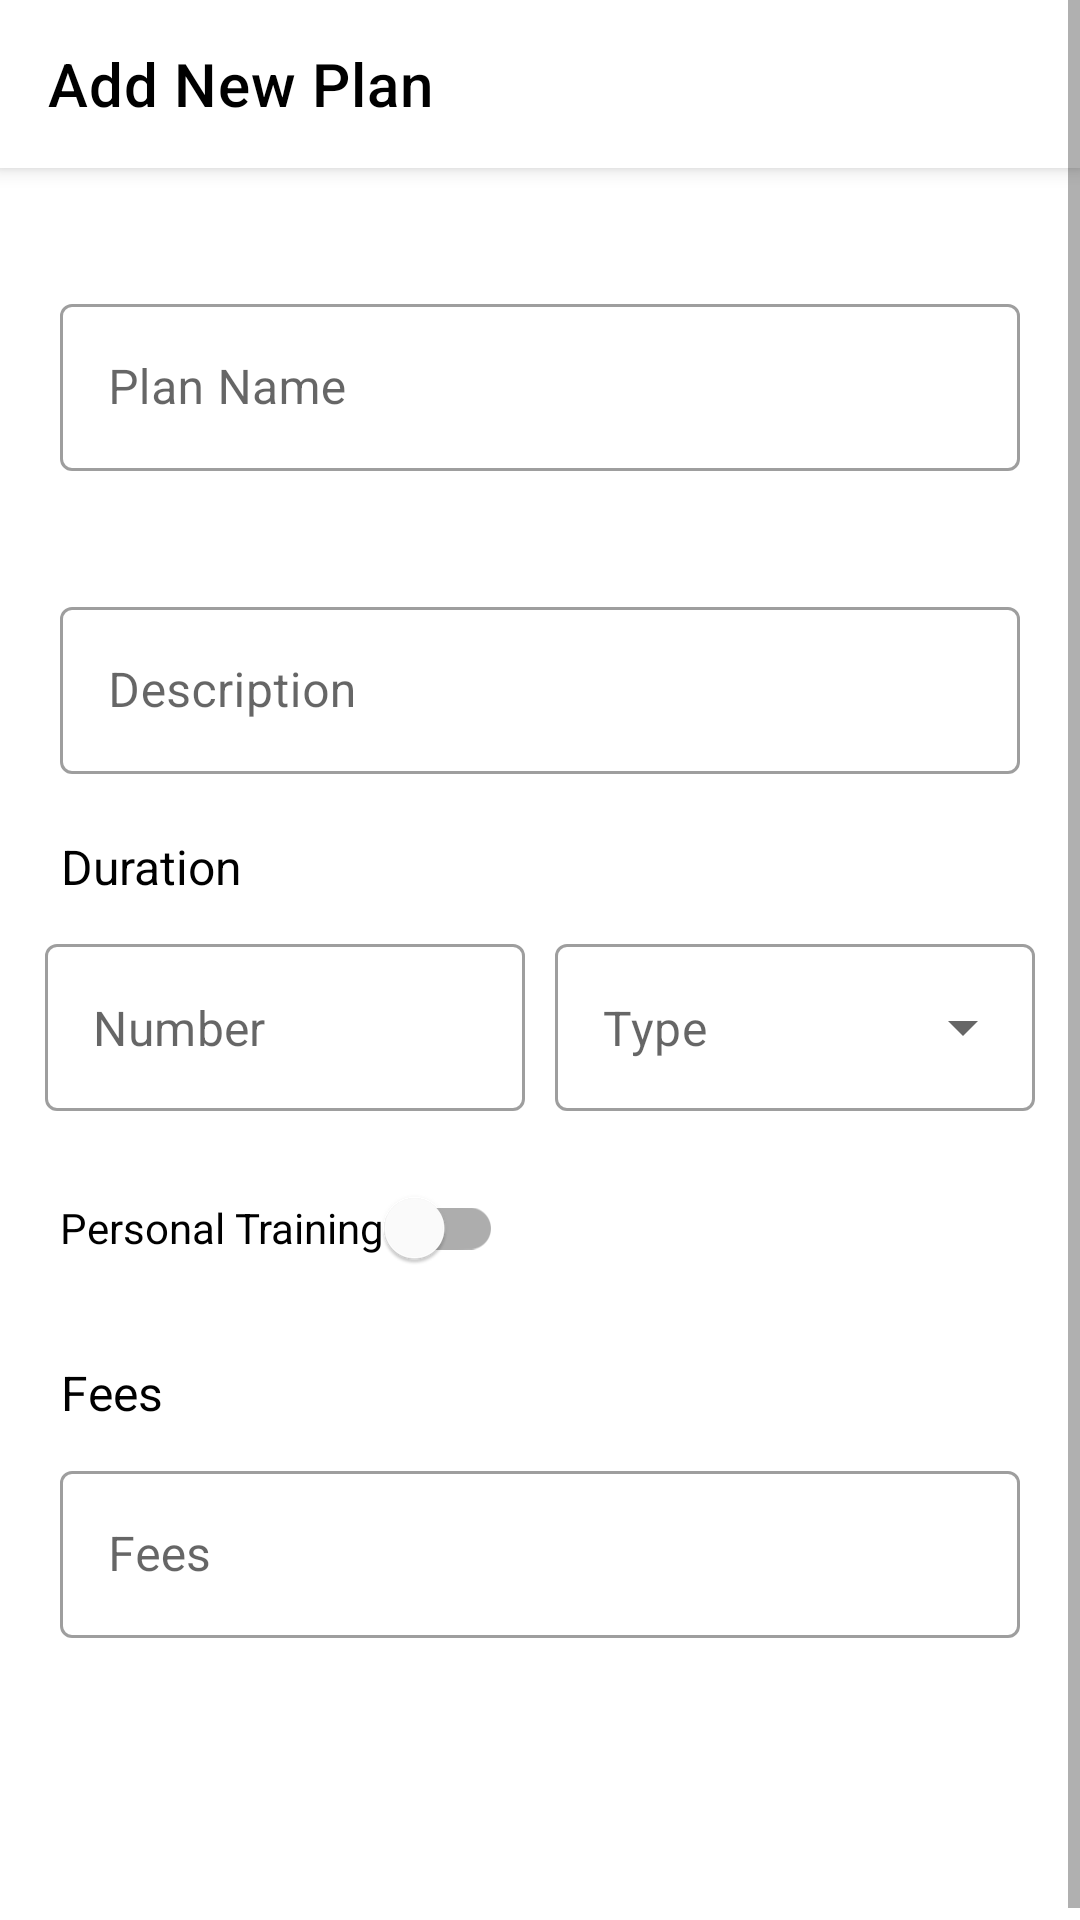

This screen was rendered from an Android layout file. Write that file and the resources it references.
<!-- AndroidManifest.xml: application theme Theme.OwnerApp -->
<!-- res/layout/activity_add_new_plan.xml -->
<?xml version="1.0" encoding="utf-8"?>
<ScrollView xmlns:android="http://schemas.android.com/apk/res/android"
    xmlns:app="http://schemas.android.com/apk/res-auto"
    xmlns:tools="http://schemas.android.com/tools"
    android:layout_width="match_parent"
    android:layout_height="match_parent"
    android:fitsSystemWindows="true"
    android:orientation="vertical"
    tools:context=".activities.AddNewPlan">

    <LinearLayout
        android:layout_width="match_parent"
        android:layout_height="wrap_content"
        android:orientation="vertical">

        <com.google.android.material.appbar.AppBarLayout
            android:id="@+id/appBarMain"
            android:layout_width="match_parent"
            android:layout_height="wrap_content"
            android:elevation="4dp"
            app:layout_constraintEnd_toEndOf="parent"
            app:layout_constraintStart_toStartOf="parent"
            app:layout_constraintTop_toTopOf="parent">

            <com.google.android.material.appbar.MaterialToolbar
                android:id="@+id/toolbar_main"
                android:layout_width="match_parent"
                android:layout_height="wrap_content"
                android:background="@color/white"
                app:title="Add New Plan"
                app:titleTextColor="@color/black">

            </com.google.android.material.appbar.MaterialToolbar>

        </com.google.android.material.appbar.AppBarLayout>

        <com.google.android.material.textfield.TextInputLayout
            style="@style/Widget.MaterialComponents.TextInputLayout.OutlinedBox"
            android:layout_width="match_parent"
            android:layout_height="wrap_content"
            android:layout_marginStart="20dp"
            android:layout_marginTop="40dp"
            android:layout_marginEnd="20dp"
            android:hint="Plan Name"
            android:textAllCaps="false"

            >

            <com.google.android.material.textfield.TextInputEditText
                android:id="@+id/planName_edit"
                android:layout_width="match_parent"
                android:layout_height="wrap_content"

                android:inputType="textEmailAddress" />
        </com.google.android.material.textfield.TextInputLayout>

        <com.google.android.material.textfield.TextInputLayout
            style="@style/Widget.MaterialComponents.TextInputLayout.OutlinedBox"
            android:layout_width="match_parent"
            android:layout_height="wrap_content"
            android:layout_marginStart="20dp"
            android:layout_marginTop="40dp"
            android:layout_marginEnd="20dp"

            android:hint="@string/description"
            android:textAllCaps="false">

            <com.google.android.material.textfield.TextInputEditText
                android:id="@+id/desc_plan_edit"
                android:layout_width="match_parent"
                android:layout_height="wrap_content"

                android:inputType="textMultiLine" />
        </com.google.android.material.textfield.TextInputLayout>


        <TextView
            android:layout_width="wrap_content"
            android:layout_height="wrap_content"
            android:layout_marginStart="20dp"
            android:layout_marginTop="20dp"

            android:text="@string/duration"
            android:textAlignment="center"
            android:textAllCaps="false"
            android:textColor="@color/black"
            android:textSize="16sp" />

        <LinearLayout
            android:layout_width="match_parent"
            android:layout_height="wrap_content"
            android:gravity="center"
            android:orientation="horizontal"
            android:padding="10dp"
            android:weightSum="2">

            <com.google.android.material.textfield.TextInputLayout
                style="@style/Widget.MaterialComponents.TextInputLayout.OutlinedBox"
                android:layout_width="0dp"
                android:layout_height="wrap_content"
                android:layout_margin="5dp"
                android:layout_weight="1"
                app:hintEnabled="false">

                <com.google.android.material.textfield.TextInputEditText
                    android:id="@+id/number_Days"
                    android:layout_width="match_parent"
                    android:layout_height="match_parent"

                    android:hint="@string/number"
                    android:inputType="number" />

            </com.google.android.material.textfield.TextInputLayout>


            <com.google.android.material.textfield.TextInputLayout
                android:id="@+id/menuType"
                style="@style/Widget.MaterialComponents.TextInputLayout.OutlinedBox.ExposedDropdownMenu"
                android:layout_width="0dp"
                android:layout_height="wrap_content"
                android:layout_margin="5dp"
                android:layout_weight="1"
                app:hintEnabled="false">

                <AutoCompleteTextView
                    android:id="@+id/type_time"
                    android:layout_width="match_parent"
                    android:layout_height="match_parent"
                    android:hint="@string/type" />

            </com.google.android.material.textfield.TextInputLayout>


        </LinearLayout>

        <RelativeLayout
            android:layout_width="match_parent"
            android:layout_height="wrap_content">


            <com.google.android.material.switchmaterial.SwitchMaterial
                android:layout_width="wrap_content"
                android:layout_height="wrap_content"
                android:id="@+id/switchPt"
                android:layout_centerVertical="true"
                android:layout_marginStart="20dp"
                android:checked="false"
                android:text="Personal Training" />

        </RelativeLayout>


        <TextView
            android:layout_width="wrap_content"
            android:layout_height="wrap_content"
            android:layout_marginStart="20dp"
            android:layout_marginTop="20dp"
            android:text="Fees"
            android:textAlignment="center"
            android:textAllCaps="false"
            android:textColor="@color/black"
            android:textSize="16sp" />

        <com.google.android.material.textfield.TextInputLayout
            android:id="@+id/feesPlanLay"
            style="@style/Widget.MaterialComponents.TextInputLayout.OutlinedBox"
            android:layout_width="match_parent"
            android:layout_height="wrap_content"
            android:layout_marginStart="20dp"
            android:layout_marginTop="10dp"
            android:layout_marginEnd="20dp"
            android:hint="Fees"
            android:textAllCaps="false"

            >

            <com.google.android.material.textfield.TextInputEditText
                android:id="@+id/feesPlan"
                android:layout_width="match_parent"
                android:layout_height="wrap_content"
                android:inputType="number" />
        </com.google.android.material.textfield.TextInputLayout>

        <androidx.appcompat.widget.AppCompatButton
            android:id="@+id/btn_con_plan"
            android:layout_width="match_parent"
            android:layout_height="wrap_content"
            android:layout_marginStart="50dp"
            android:layout_marginTop="50dp"
            android:layout_marginEnd="50dp"
            android:background="@drawable/btn_circular"
            android:text="@string/create"
            android:textAllCaps="false"
            android:textColor="@color/white"
            android:textSize="20sp" />
    </LinearLayout>


</ScrollView>
<!-- resources referenced by this layout -->
<resources>
  <color name="black">#FF000000</color>
  <color name="white">#FFFFFFFF</color>
  <string name="create">Create</string>
  <string name="description">Description</string>
  <string name="duration">Duration</string>
  <string name="number">Number</string>
  <string name="type">Type</string>
  <style name="Theme.OwnerApp" parent="Theme.MaterialComponents.DayNight.DarkActionBar">
          
          <item name="colorPrimary">@color/purple_500</item>
          <item name="colorPrimaryVariant">@color/purple_700</item>
          <item name="colorOnPrimary">@color/white</item>
          
          <item name="colorSecondary">@color/teal_200</item>
          <item name="colorSecondaryVariant">@color/teal_700</item>
          <item name="colorOnSecondary">@color/black</item>
          
          <item name="android:statusBarColor" tools:targetApi="l">?attr/colorPrimaryVariant</item>
          
      </style>
  <color name="teal_200">#FF03DAC5</color>
  <color name="teal_700">#FF018786</color>
  <!-- not gathered from this repository: default colours our renderer supplied (Android Studio template values) -->
  <color name="purple_500">#FF6200EE</color>
  <color name="purple_700">#FF3700B3</color>
</resources>
